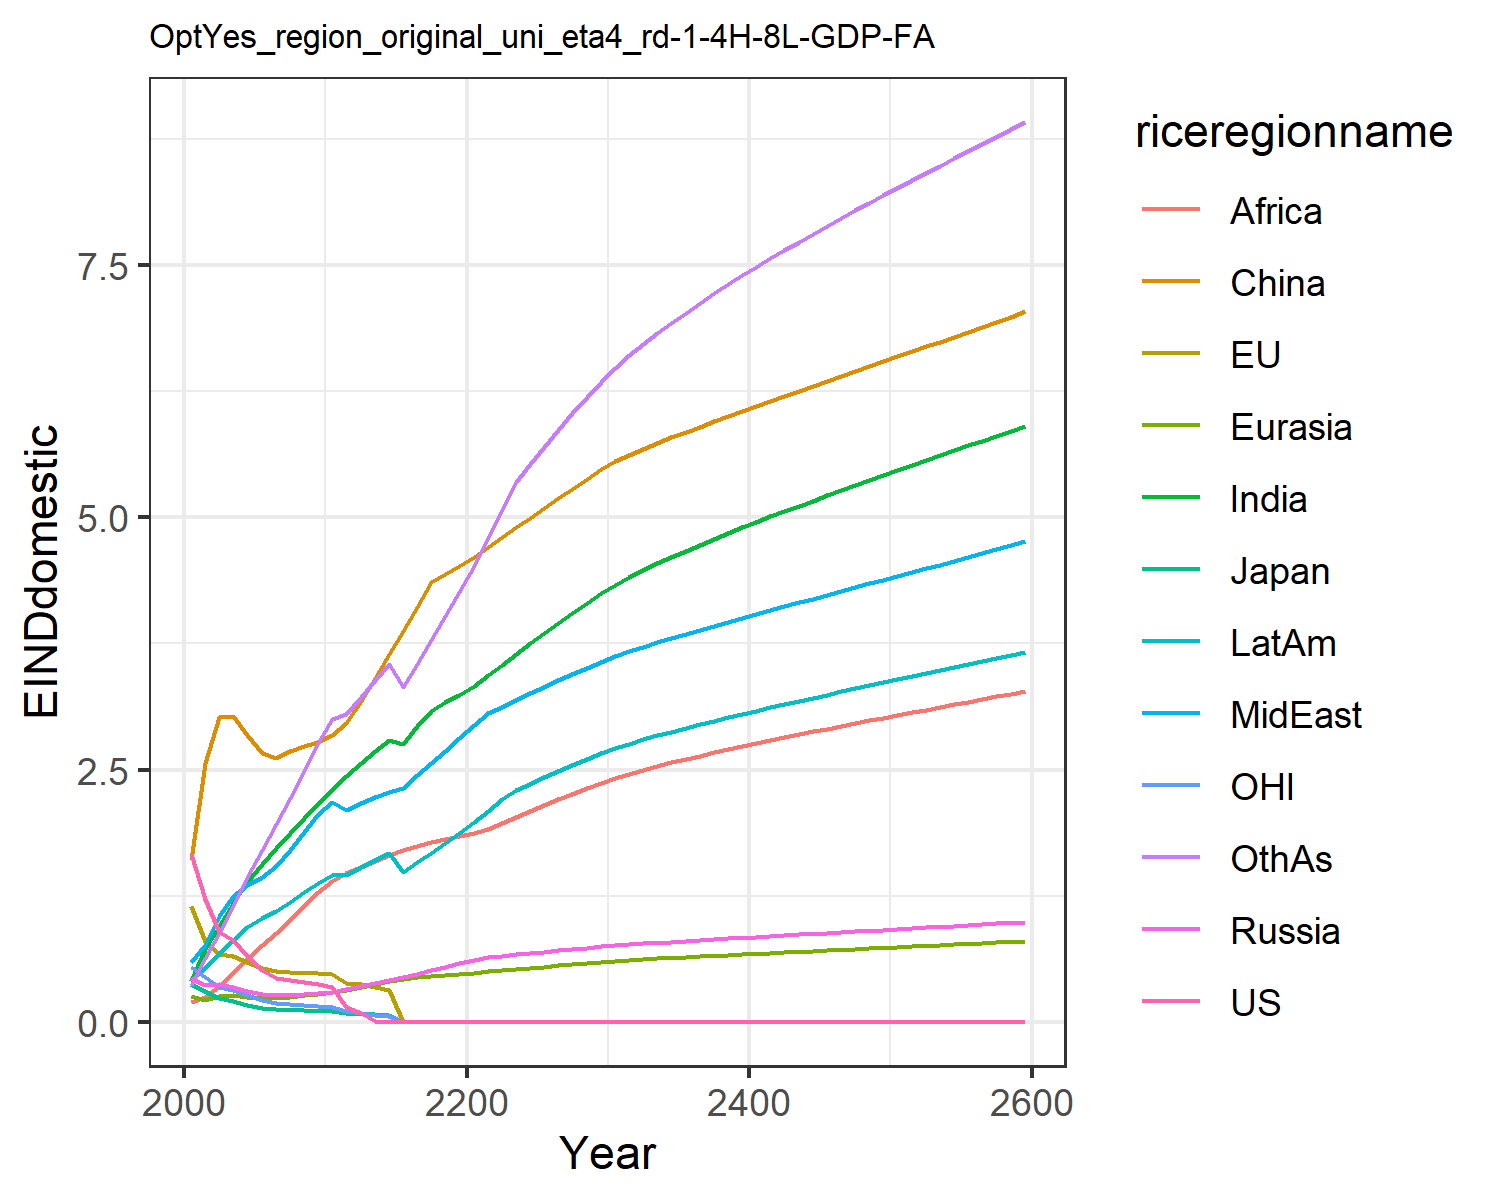

Data behind this chart, as committed beside it:
1.6621334550980102, 1.1460506191660516, 0.3699659257424831, 0.43123618180564005, 0.2566662932747705, 1.6007411280266048, 0.4051515896926559, 0.5896749604345518, 0.19137708401697257, 0.4122723985071479, 0.541778261497279, 0.3639521027378334
1.214, 0.7979, 0.3067, 0.364, 0.213, 2.566, 0.723, 0.764, 0.244, 0.5329, 0.4411, 0.6307
0.8933, 0.672, 0.2333, 0.375, 0.2587, 3.024, 0.9518, 1.044, 0.3539, 0.676, 0.3417, 0.8786
0.8085, 0.6514, 0.2038, 0.3488, 0.2612, 3.035, 1.174, 1.242, 0.4821, 0.8123, 0.3139, 1.151
0.6546, 0.5919, 0.1638, 0.3069, 0.2481, 2.846, 1.388, 1.355, 0.6264, 0.9346, 0.263, 1.439
0.5122, 0.5318, 0.137, 0.2746, 0.236, 2.664, 1.567, 1.435, 0.7596, 1.025, 0.2158, 1.706
0.4332, 0.4989, 0.1234, 0.2621, 0.2353, 2.618, 1.721, 1.545, 0.8794, 1.096, 0.1879, 1.957
0.4157, 0.4943, 0.1177, 0.2679, 0.2473, 2.681, 1.872, 1.707, 1.007, 1.19, 0.178, 2.217
0.3975, 0.488, 0.1121, 0.2759, 0.2609, 2.734, 2.018, 1.877, 1.143, 1.282, 0.1683, 2.485
0.3782, 0.48, 0.1066, 0.2829, 0.2738, 2.778, 2.162, 2.055, 1.287, 1.371, 0.1588, 2.76
0.342, 0.4703, 0.1021, 0.2983, 0.2917, 2.843, 2.3, 2.182, 1.399, 1.455, 0.1484, 3.003
0.1464, 0.3872, 0.08284, 0.324, 0.3162, 2.964, 2.433, 2.1, 1.473, 1.457, 0.1015, 3.046
0.08312, 0.3692, 0.07824, 0.3533, 0.3432, 3.177, 2.564, 2.17, 1.538, 1.537, 0.08746, 3.223
0.006132, 0.3414, 0.07167, 0.384, 0.3715, 3.409, 2.685, 2.226, 1.598, 1.608, 0.06982, 3.392
0.0, 0.3113, 0.06477, 0.4146, 0.3994, 3.641, 2.797, 2.274, 1.652, 1.672, 0.05201, 3.551
0.0, 0.0, 0.0, 0.4456, 0.4274, 3.876, 2.754, 2.318, 1.7, 1.484, 0.0, 3.316
0.0, 0.0, 0.0, 0.4773, 0.4409, 4.115, 2.931, 2.441, 1.742, 1.581, 0.0, 3.551
0.0, 0.0, 0.0, 0.5098, 0.4529, 4.355, 3.085, 2.563, 1.779, 1.677, 0.0, 3.787
0.0, 0.0, 0.0, 0.5434, 0.4645, 4.44, 3.166, 2.686, 1.811, 1.775, 0.0, 4.024
0.0, 0.0, 0.0, 0.5781, 0.4755, 4.522, 3.241, 2.808, 1.838, 1.873, 0.0, 4.261
0.0, 0.0, 0.0, 0.6117, 0.487, 4.61, 3.328, 2.941, 1.871, 1.977, 0.0, 4.516
0.0, 0.0, 0.0, 0.639, 0.4992, 4.706, 3.433, 3.06, 1.914, 2.09, 0.0, 4.793
0.0, 2.795520456205766e-5, 5.539320164295223e-6, 0.6532, 0.5115, 4.803, 3.54, 3.124, 1.97, 2.205, 0.0, 5.076
0.0, 0.0, 0.0, 0.667, 0.5236, 4.9, 3.647, 3.189, 2.028, 2.295, 0.0, 5.353
0.0, 0.0, 0.0, 0.6805, 0.5356, 4.998, 3.752, 3.254, 2.087, 2.359, 0.0, 5.529
0.0, 0.0, 0.0, 0.6939, 0.5474, 5.094, 3.856, 3.319, 2.146, 2.421, 0.0, 5.7
0.0, 0.0, 0.0, 0.7072, 0.5591, 5.19, 3.957, 3.383, 2.203, 2.483, 0.0, 5.868
0.0, 1.544569877259852e-5, 3.0117677520591987e-6, 0.7203, 0.5706, 5.286, 4.056, 3.446, 2.259, 2.543, 0.0, 6.03
0.0, 7.87085157881449e-6, 1.5312544486970338e-6, 0.7333, 0.582, 5.381, 4.153, 3.509, 2.314, 2.603, 0.0, 6.189
0.0, 0.0001122, 2.1788840309840817e-5, 0.7463, 0.5932, 5.476, 4.248, 3.571, 2.368, 2.662, 0.0, 6.343
0.0, 1.628212856185974e-5, 3.1555743675337135e-6, 0.7578, 0.6032, 5.557, 4.334, 3.626, 2.417, 2.714, 0.0, 6.483
0.0, 4.945461038859055e-5, 9.569865045912593e-6, 0.7674, 0.6117, 5.622, 4.408, 3.674, 2.459, 2.758, 0.0, 6.605
0.0, 0.0003705, 7.160049388281932e-5, 0.7764, 0.6197, 5.682, 4.478, 3.719, 2.498, 2.799, 0.0, 6.719
0.0, 1.6850861799761056e-5, 3.2525085893394314e-6, 0.7851, 0.6273, 5.738, 4.544, 3.762, 2.535, 2.839, 0.0, 6.827
0.0, 0.0004847, 9.346401219896952e-5, 0.7935, 0.6347, 5.793, 4.608, 3.804, 2.571, 2.876, 0.0, 6.931
0.0, 0.0001815, 3.496028251736049e-5, 0.8018, 0.6419, 5.847, 4.67, 3.846, 2.606, 2.913, 0.0, 7.031
0.0, 0.0002927, 5.634049359098153e-5, 0.8099, 0.649, 5.899, 4.73, 3.886, 2.639, 2.949, 0.0, 7.127
0.0, 0.0001341, 2.579501436562696e-5, 0.818, 0.656, 5.951, 4.788, 3.926, 2.671, 2.984, 0.0, 7.22
0.0, 0.0001955, 3.758883866174557e-5, 0.826, 0.6628, 6.002, 4.845, 3.965, 2.703, 3.018, 0.0, 7.311
0.0, 8.477544868244187e-5, 1.628918008585315e-5, 0.8339, 0.6696, 6.053, 4.901, 4.004, 2.734, 3.051, 0.0, 7.399
0.0, 0.0005263, 0.0001011, 0.8418, 0.6763, 6.104, 4.956, 4.043, 2.764, 3.084, 0.0, 7.485
0.0, 0.0, 0.0, 0.8497, 0.683, 6.154, 5.009, 4.081, 2.793, 3.117, 0.0, 7.569
0.0, 0.0, 0.0, 0.8575, 0.6896, 6.203, 5.063, 4.119, 2.822, 3.149, 0.0, 7.651
0.0, 0.0, 0.0, 0.8653, 0.6961, 6.253, 5.115, 4.157, 2.851, 3.18, 0.0, 7.732
0.0, 0.0, 0.0, 0.8731, 0.7026, 6.302, 5.166, 4.195, 2.879, 3.212, 0.0, 7.812
0.0, 0.0, 0.0, 0.8809, 0.7091, 6.351, 5.218, 4.232, 2.907, 3.243, 0.0, 7.89
0.0, 0.0, 0.0, 0.8886, 0.7156, 6.4, 5.268, 4.27, 2.934, 3.274, 0.0, 7.967
0.0, 0.0, 0.0, 0.8964, 0.7221, 6.449, 5.318, 4.307, 2.961, 3.305, 0.0, 8.043
0.0, 0.0, 0.0, 0.9042, 0.7285, 6.498, 5.368, 4.345, 2.988, 3.335, 0.0, 8.118
0.0, 0.0, 0.0, 0.912, 0.735, 6.547, 5.418, 4.382, 3.015, 3.366, 0.0, 8.193
0.0, 0.0, 0.0, 0.9198, 0.7414, 6.596, 5.467, 4.42, 3.042, 3.396, 0.0, 8.267
0.0, 0.0, 0.0, 0.9277, 0.7479, 6.645, 5.517, 4.457, 3.068, 3.427, 0.0, 8.34
0.0, 0.0, 0.0, 0.9355, 0.7543, 6.694, 5.566, 4.495, 3.094, 3.457, 0.0, 8.413
0.0, 0.0, 0.0, 0.9434, 0.7608, 6.743, 5.615, 4.532, 3.121, 3.487, 0.0, 8.486
0.0, 0.0, 0.0, 0.9513, 0.7673, 6.793, 5.664, 4.57, 3.147, 3.518, 0.0, 8.558
0.0, 0.0, 0.0, 0.9593, 0.7738, 6.842, 5.713, 4.608, 3.173, 3.548, 0.0, 8.63
0.0, 0.0, 0.0, 0.9673, 0.7803, 6.891, 5.762, 4.646, 3.199, 3.578, 0.0, 8.703
0.0, 0.0, 0.0, 0.9753, 0.7869, 6.941, 5.811, 4.684, 3.225, 3.609, 0.0, 8.774
0.0, 0.0, 0.0, 0.9834, 0.7934, 6.991, 5.86, 4.723, 3.251, 3.64, 0.0, 8.846
0.0, 0.0, 0.0, 0.9915, 0.8, 7.041, 5.909, 4.761, 3.277, 3.67, 0.0, 8.918
